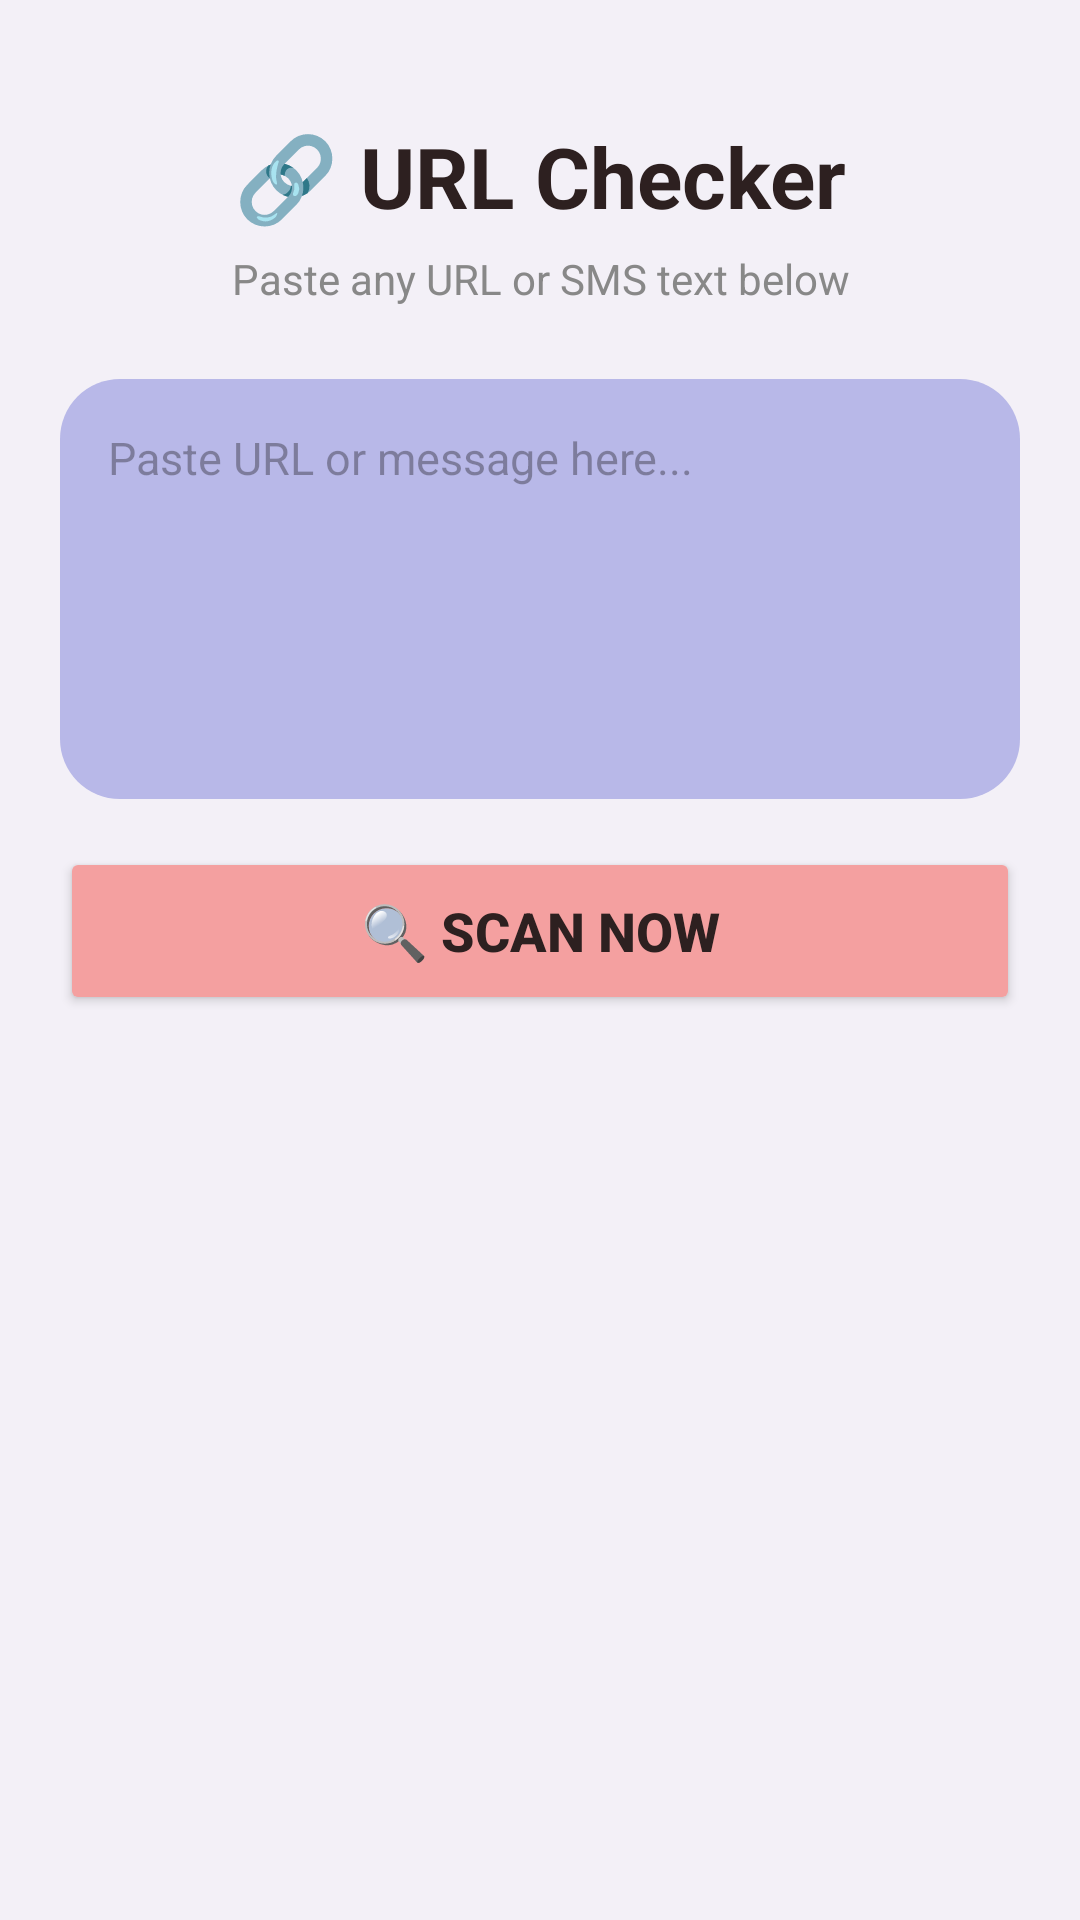

Produce the Android XML layout that renders to this screen, including the resource entries it uses.
<!-- AndroidManifest.xml: application theme Theme.Advance_smtg -->
<!-- res/layout/activity_url_checker.xml -->
<?xml version="1.0" encoding="utf-8"?>
<ScrollView xmlns:android="http://schemas.android.com/apk/res/android"
    android:layout_width="match_parent"
    android:layout_height="match_parent"
    android:background="#F3F0F7">

    <LinearLayout
        android:layout_width="match_parent"
        android:layout_height="wrap_content"
        android:orientation="vertical"
        android:padding="20dp">

        
        <TextView
            android:layout_width="match_parent"
            android:layout_height="wrap_content"
            android:text="🔗 URL Checker"
            android:textSize="28sp"
            android:textStyle="bold"
            android:textColor="#2D2020"
            android:gravity="center"
            android:layout_marginTop="20dp"/>

        <TextView
            android:layout_width="match_parent"
            android:layout_height="wrap_content"
            android:text="Paste any URL or SMS text below"
            android:textSize="14sp"
            android:textColor="#888888"
            android:gravity="center"
            android:layout_marginTop="6dp"/>

        
        <EditText
            android:id="@+id/inputText"
            android:layout_width="match_parent"
            android:layout_height="140dp"
            android:hint="Paste URL or message here..."
            android:textSize="15sp"
            android:textColor="#2D2020"
            android:background="@drawable/card_purple"
            android:padding="16dp"
            android:gravity="top"
            android:inputType="textMultiLine"
            android:layout_marginTop="24dp"/>

        
        <Button
            android:id="@+id/btnScan"
            android:layout_width="match_parent"
            android:layout_height="56dp"
            android:text="🔍 Scan Now"
            android:textSize="18sp"
            android:textStyle="bold"
            android:backgroundTint="#F4A0A0"
            android:textColor="#2D2020"
            android:layout_marginTop="16dp"/>

        
        <LinearLayout
            android:id="@+id/resultCard"
            android:layout_width="match_parent"
            android:layout_height="wrap_content"
            android:background="@drawable/card_red"
            android:orientation="vertical"
            android:padding="20dp"
            android:layout_marginTop="20dp"
            android:visibility="gone">

            
            <TextView
                android:id="@+id/riskBadge"
                android:layout_width="wrap_content"
                android:layout_height="wrap_content"
                android:text="🚨 HIGH RISK"
                android:textSize="22sp"
                android:textStyle="bold"
                android:textColor="#2D2020"/>

            
            <TextView
                android:id="@+id/riskScore"
                android:layout_width="wrap_content"
                android:layout_height="wrap_content"
                android:text="Risk Score: 0/100"
                android:textSize="16sp"
                android:textColor="#2D2020"
                android:layout_marginTop="8dp"/>

        </LinearLayout>

        
        <LinearLayout
            android:id="@+id/xaiCard"
            android:layout_width="match_parent"
            android:layout_height="wrap_content"
            android:background="@drawable/card_orange"
            android:orientation="vertical"
            android:padding="20dp"
            android:layout_marginTop="12dp"
            android:visibility="gone">

            <TextView
                android:layout_width="wrap_content"
                android:layout_height="wrap_content"
                android:text="🤖 Why AI flagged this:"
                android:textSize="16sp"
                android:textStyle="bold"
                android:textColor="#2D2020"/>

            <TextView
                android:id="@+id/reasonsText"
                android:layout_width="match_parent"
                android:layout_height="wrap_content"
                android:text=""
                android:textSize="14sp"
                android:textColor="#2D2020"
                android:layout_marginTop="10dp"
                android:lineSpacingExtra="6dp"/>

        </LinearLayout>

        
        <LinearLayout
            android:id="@+id/safeCard"
            android:layout_width="match_parent"
            android:layout_height="wrap_content"
            android:background="@drawable/card_green"
            android:orientation="vertical"
            android:padding="20dp"
            android:layout_marginTop="12dp"
            android:visibility="gone">

            <TextView
                android:layout_width="wrap_content"
                android:layout_height="wrap_content"
                android:text="✅ Looks Safe!"
                android:textSize="22sp"
                android:textStyle="bold"
                android:textColor="#2D2020"/>

            <TextView
                android:layout_width="wrap_content"
                android:layout_height="wrap_content"
                android:text="No suspicious patterns detected."
                android:textSize="14sp"
                android:textColor="#2D2020"
                android:layout_marginTop="6dp"/>

        </LinearLayout>

        
        <Button
            android:id="@+id/btnClear"
            android:layout_width="match_parent"
            android:layout_height="48dp"
            android:text="Clear"
            android:textSize="14sp"
            android:backgroundTint="#B8B8E8"
            android:textColor="#2D2020"
            android:layout_marginTop="12dp"
            android:visibility="gone"/>

    </LinearLayout>
</ScrollView>
<!-- resources referenced by this layout -->
<resources>
  <!-- drawable card_green (drawable) -->
  <?xml version="1.0" encoding="utf-8"?>
  <shape xmlns:android="http://schemas.android.com/apk/res/android"
      android:shape="rectangle">
      <solid android:color="#A8E0D0"/>
      <corners android:radius="20dp"/>
  </shape>
  <!-- drawable card_orange (drawable) -->
  <?xml version="1.0" encoding="utf-8"?>
  <shape xmlns:android="http://schemas.android.com/apk/res/android"
      android:shape="rectangle">
      <solid android:color="#F5D5A8"/>
      <corners android:radius="20dp"/>
  </shape>
  <!-- drawable card_purple (drawable) -->
  <?xml version="1.0" encoding="utf-8"?>
  <shape xmlns:android="http://schemas.android.com/apk/res/android"
      android:shape="rectangle">
      <solid android:color="#B8B8E8"/>
      <corners android:radius="20dp"/>
  </shape>
  <!-- drawable card_red (drawable) -->
  <?xml version="1.0" encoding="utf-8"?>
  <shape xmlns:android="http://schemas.android.com/apk/res/android"
      android:shape="rectangle">
      <solid android:color="#F4A0A0"/>
      <corners android:radius="20dp"/>
  </shape>
  <style name="Theme.Advance_smtg" parent="Base.Theme.Advance_smtg" />
  <style name="Base.Theme.Advance_smtg" parent="Theme.Material3.DayNight.NoActionBar">
          
          
      </style>
</resources>
